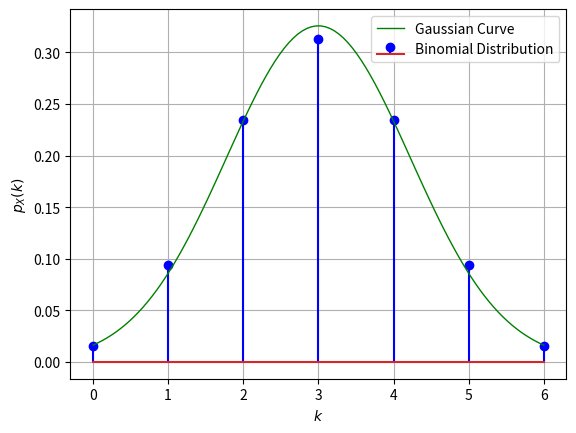

The script that saved this image:
import numpy as np
import matplotlib.pyplot as plt
from scipy.stats import binom

# Sample size
simlen = 10000

# Possible outcomes
k_values = np.arange(0, 7)

# Generate X1 and X2 without explicit loops
y = np.random.randint(0, 2, size=(6, simlen))

# Calculate X without loops
X = np.sum(y, axis=0)

# Find the frequency of each outcome
unique, counts = np.unique(X, return_counts=True)

# Simulated probability
psim = counts / simlen

#Theoretical Probability
p = 0.5 
n = 6

#We can use binom to create binomial distribution
rv = binom(n, p)

#Make the list combinations with rv.pmf function
combinations = rv.pmf(k_values)

# Find the most likely outcome
most_likely_outcome = np.argmax(combinations)

print(f"Therefore the most likely outcome is for X = {most_likely_outcome}")

# Gaussian Distribution
mu = 3
sigma = np.sqrt(1.5)

x = np.linspace(0, 6, 100)
y = (1 / (sigma * np.sqrt(2 * np.pi))) * np.exp(-0.5 * ((x - mu) / sigma) ** 2)

# Plotting
plt.stem(k_values, combinations, markerfmt='blue', linefmt='blue',  label='Binomial Distribution')
plt.plot(x, y, color='green', linestyle='-', linewidth=1, label = 'Gaussian Curve')
plt.xlabel('$k$')  # Use 'k' instead of 'n'
plt.ylabel('$p_{X}(k)$')  # Use 'k' instead of 'n'
plt.legend()
plt.grid()
plt.show()